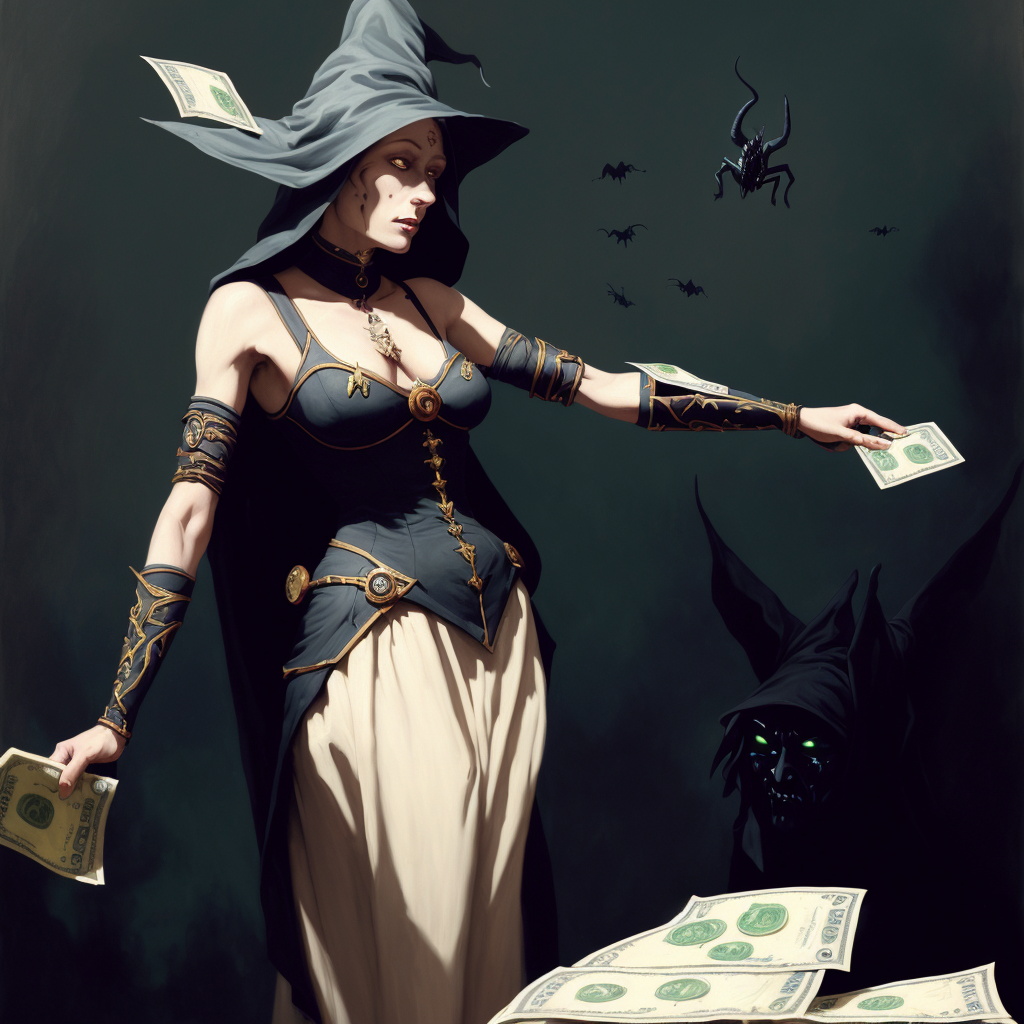
Generation parameters embedded in this image by AUTOMATIC1111 Stable Diffusion web UI or a fork of it (Forge, ...) (PNG 'parameters' text chunk):
a painting of a beatiful female dark eldar counting money with a demon face, witch, flies in the background, demons in the background,
Theodor Kittelsen, masterpiece, oil painting, best quality, trending on ArtStation, Intricate, High Detail, dramatic, (cinematic)
Steps: 40, Sampler: DPM++ 2S a, CFG scale: 6, Seed: 3115110814, Size: 512x512, Model hash: 9aba26abdf, Model: deliberate_v2, VAE hash: 735e4c3a44, VAE: vae-ft-mse-840000-ema-pruned.safetensors, Denoising strength: 0.45, ControlNet Enabled: True, ControlNet Module: depth, ControlNet Model: control_depth-fp16 [400750f6], ControlNet Weight: 1, ControlNet Guidance Start: 0, ControlNet Guidance End: 1, Hires upscale: 2, Hires steps: 40, Hires upscaler: realesr-general-wdn-x4v3, Version: v1.6.0-2-g4afaaf8a